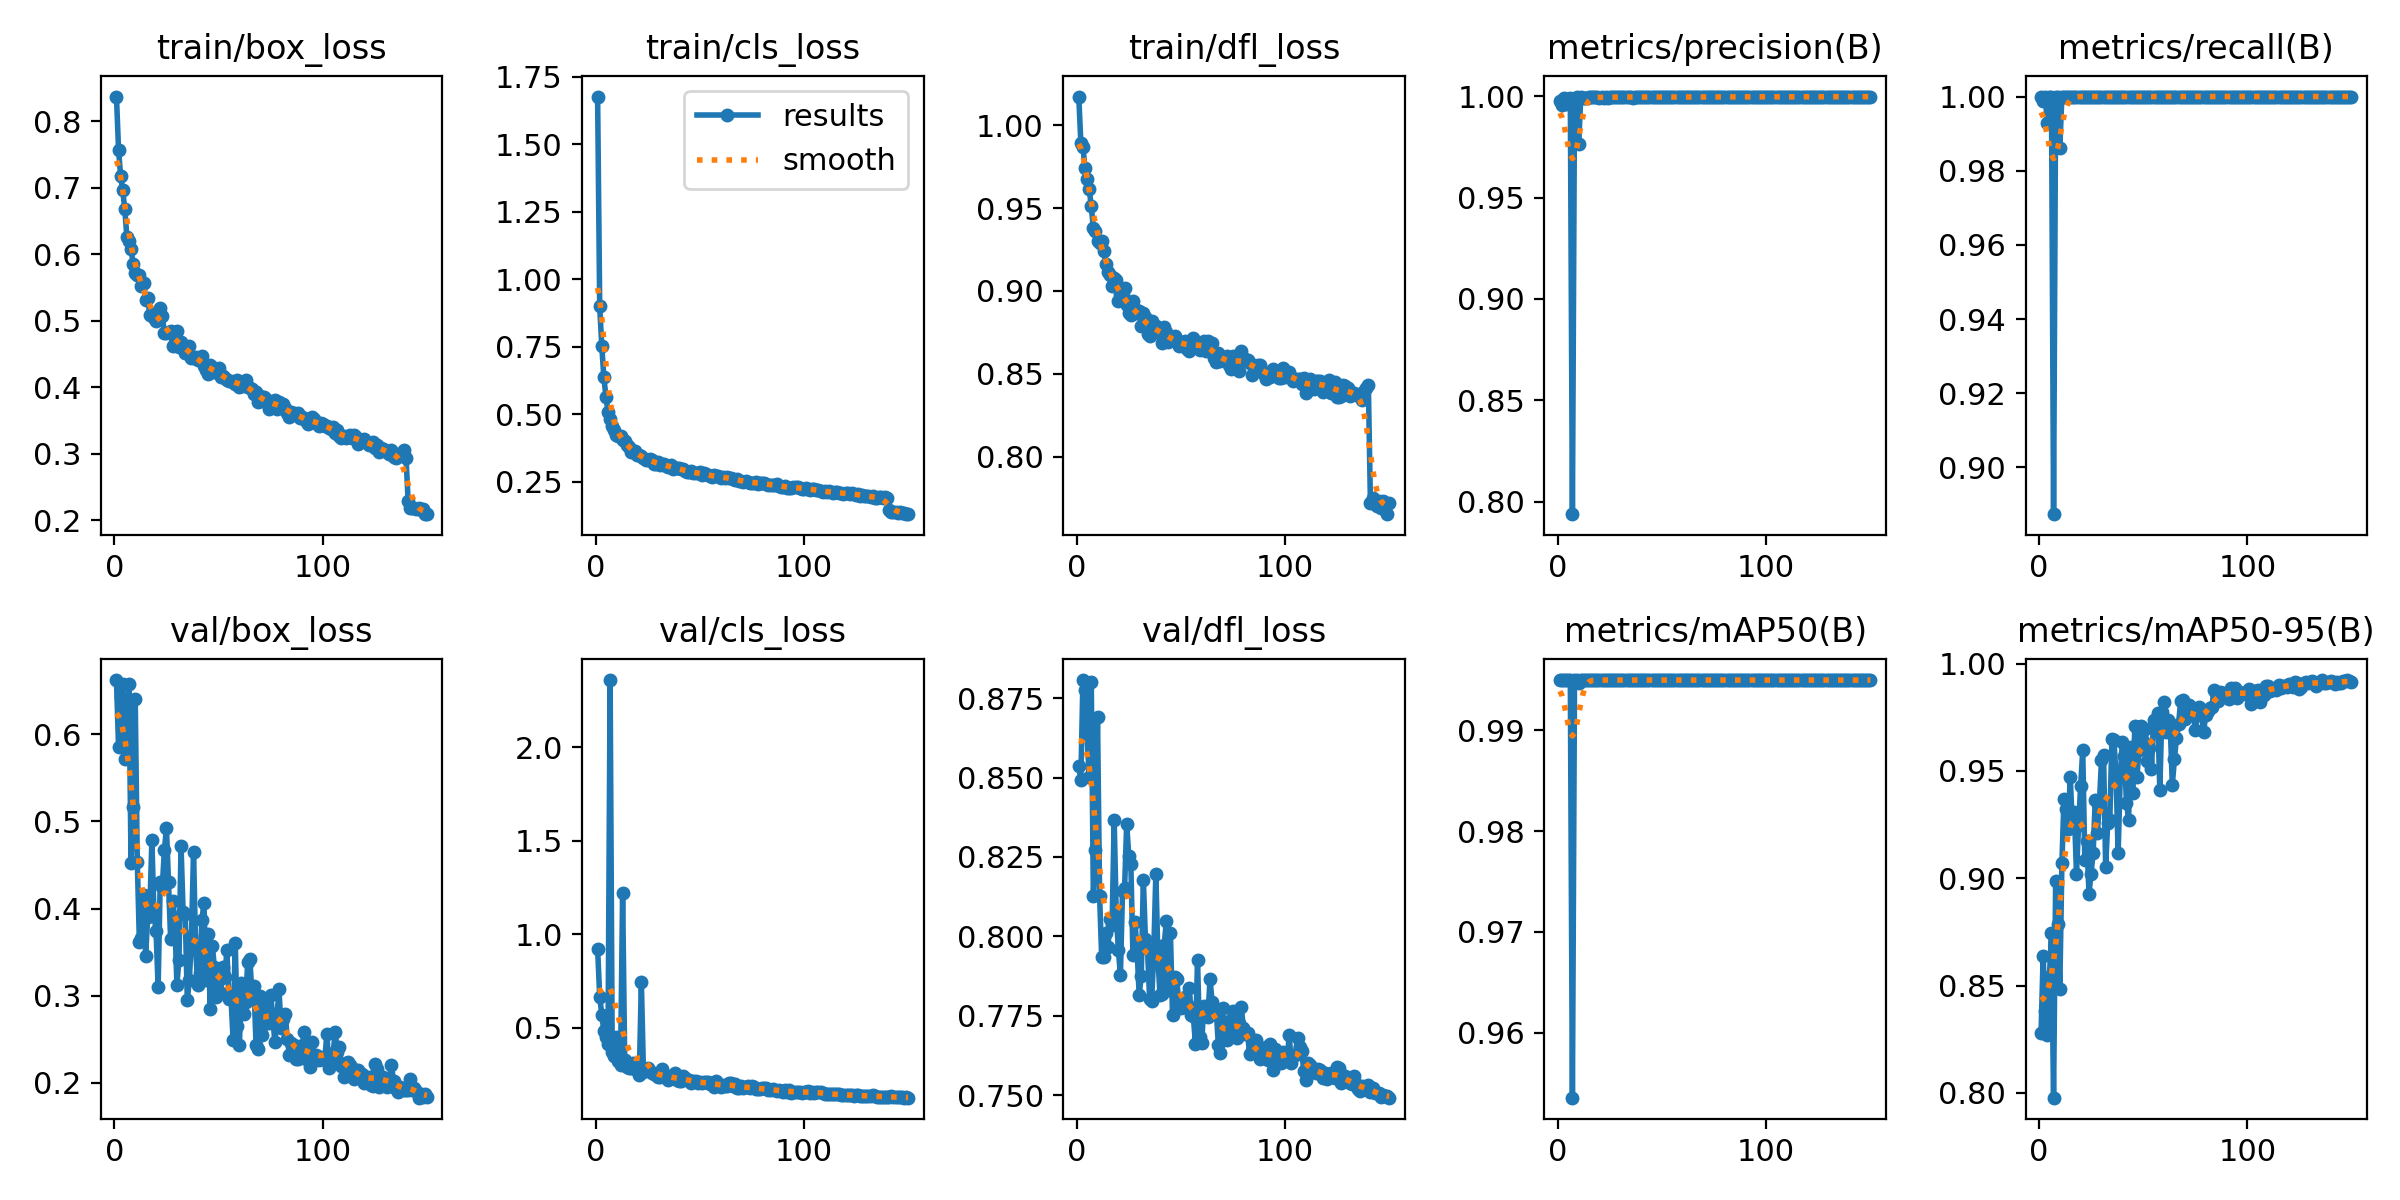

Values plotted in this chart, from the file beside it:
epoch, time, train/box_loss, train/cls_loss, train/dfl_loss, metrics/precision(B), metrics/recall(B), metrics/mAP50(B), metrics/mAP50-95(B), val/box_loss, val/cls_loss, val/dfl_loss, lr/pg0, lr/pg1, lr/pg2
1, 42.59, 0.8372, 1.677, 1.017, 0.9973, 1, 0.995, 0.8279, 0.6623, 0.9218, 0.8537, 0.0004727, 0.0004727, 0.0004727
2, 83.59, 0.7572, 0.9013, 0.9895, 0.9957, 0.9989, 0.995, 0.8638, 0.5855, 0.666, 0.8491, 0.0009428, 0.0009428, 0.0009428
3, 123.1, 0.7176, 0.7519, 0.9869, 0.9988, 1, 0.995, 0.8383, 0.6431, 0.5695, 0.8807, 0.001407, 0.001407, 0.001407
4, 162.6, 0.6962, 0.6368, 0.9742, 0.9962, 0.9928, 0.995, 0.8268, 0.6578, 0.481, 0.8777, 0.001401, 0.001401, 0.001401
5, 202, 0.6674, 0.5651, 0.9675, 0.997, 1, 0.995, 0.8538, 0.5722, 0.4491, 0.8634, 0.001391, 0.001391, 0.001391
6, 241.4, 0.6256, 0.509, 0.9614, 0.9989, 1, 0.995, 0.8743, 0.5738, 0.4127, 0.8501, 0.001382, 0.001382, 0.001382
7, 280.6, 0.6194, 0.483, 0.9513, 0.7939, 0.8874, 0.9536, 0.7978, 0.6579, 2.359, 0.88, 0.001372, 0.001372, 0.001372
8, 319.6, 0.6072, 0.4572, 0.9378, 0.9982, 1, 0.995, 0.8987, 0.4527, 0.369, 0.8127, 0.001363, 0.001363, 0.001363
9, 358.7, 0.5856, 0.4429, 0.9359, 0.9996, 1, 0.995, 0.8787, 0.5161, 0.3494, 0.8271, 0.001354, 0.001354, 0.001354
10, 397.5, 0.5713, 0.4247, 0.9302, 0.9762, 0.9862, 0.9947, 0.8485, 0.6407, 0.4475, 0.8692, 0.001344, 0.001344, 0.001344
11, 436.6, 0.5688, 0.4198, 0.9291, 0.9993, 1, 0.995, 0.9071, 0.4536, 0.3228, 0.8128, 0.001335, 0.001335, 0.001335
12, 475.5, 0.5683, 0.4202, 0.9301, 0.999, 1, 0.995, 0.9371, 0.3619, 0.3023, 0.7933, 0.001325, 0.001325, 0.001325
13, 514.6, 0.5517, 0.4035, 0.9243, 0.9991, 1, 0.995, 0.932, 0.3657, 1.218, 0.7936, 0.001316, 0.001316, 0.001316
14, 553.7, 0.5566, 0.4014, 0.9165, 0.9992, 1, 0.995, 0.9229, 0.415, 0.3278, 0.8011, 0.001306, 0.001306, 0.001306
15, 592.7, 0.531, 0.3846, 0.9113, 0.9995, 1, 0.995, 0.9473, 0.3461, 0.2873, 0.7965, 0.001297, 0.001297, 0.001297
16, 631.7, 0.5347, 0.3801, 0.9098, 0.9994, 1, 0.995, 0.9246, 0.3907, 0.2825, 0.8054, 0.001288, 0.001288, 0.001288
17, 670.7, 0.509, 0.3605, 0.9027, 0.9995, 1, 0.995, 0.9308, 0.3972, 0.2821, 0.8034, 0.001278, 0.001278, 0.001278
18, 709.5, 0.5118, 0.3606, 0.9079, 0.9996, 1, 0.995, 0.9021, 0.4786, 0.3116, 0.8366, 0.001269, 0.001269, 0.001269
19, 748.2, 0.5035, 0.3645, 0.9064, 0.9996, 1, 0.995, 0.9246, 0.393, 0.2775, 0.8071, 0.001259, 0.001259, 0.001259
20, 787.1, 0.4992, 0.3488, 0.8939, 0.9993, 1, 0.995, 0.9429, 0.3743, 0.2745, 0.7957, 0.00125, 0.00125, 0.00125
21, 825.9, 0.5037, 0.3501, 0.8983, 0.9994, 1, 0.995, 0.9597, 0.3098, 0.2454, 0.7878, 0.00124, 0.00124, 0.00124
22, 864.5, 0.5192, 0.3441, 0.8976, 0.9991, 1, 0.995, 0.9085, 0.4302, 0.7423, 0.8143, 0.001231, 0.001231, 0.001231
23, 903.3, 0.5072, 0.3373, 0.9015, 0.9996, 1, 0.995, 0.9174, 0.425, 0.2624, 0.8152, 0.001222, 0.001222, 0.001222
24, 942.2, 0.4811, 0.332, 0.8913, 0.9991, 1, 0.995, 0.8927, 0.4673, 0.2807, 0.8354, 0.001212, 0.001212, 0.001212
25, 981.1, 0.482, 0.3294, 0.8867, 0.9996, 1, 0.995, 0.9021, 0.4922, 0.2821, 0.8255, 0.001203, 0.001203, 0.001203
26, 1020, 0.4825, 0.3328, 0.8857, 0.9996, 1, 0.995, 0.9119, 0.4299, 0.2665, 0.8228, 0.001193, 0.001193, 0.001193
27, 1059, 0.4846, 0.332, 0.8942, 0.9996, 1, 0.995, 0.9363, 0.3652, 0.2554, 0.794, 0.001184, 0.001184, 0.001184
28, 1098, 0.4615, 0.3159, 0.889, 0.9996, 1, 0.995, 0.921, 0.4086, 0.2506, 0.8046, 0.001174, 0.001174, 0.001174
29, 1137, 0.4667, 0.3161, 0.8866, 0.9996, 1, 0.995, 0.9348, 0.3891, 0.2441, 0.7952, 0.001165, 0.001165, 0.001165
30, 1175, 0.4837, 0.3237, 0.8878, 0.9995, 1, 0.995, 0.9551, 0.3125, 0.2339, 0.7816, 0.001155, 0.001155, 0.001155
31, 1214, 0.4604, 0.3118, 0.8786, 0.9997, 1, 0.995, 0.9573, 0.3412, 0.2335, 0.7876, 0.001146, 0.001146, 0.001146
32, 1253, 0.4676, 0.3169, 0.8868, 0.9996, 1, 0.995, 0.9054, 0.4714, 0.2789, 0.8178, 0.001137, 0.001137, 0.001137
33, 1292, 0.4638, 0.3145, 0.8841, 0.9995, 1, 0.995, 0.9259, 0.3956, 0.2495, 0.7991, 0.001127, 0.001127, 0.001127
34, 1331, 0.4518, 0.3082, 0.874, 0.9995, 1, 0.995, 0.9269, 0.394, 0.2403, 0.796, 0.001118, 0.001118, 0.001118
35, 1369, 0.453, 0.3046, 0.873, 0.9996, 1, 0.995, 0.9647, 0.2949, 0.2217, 0.7803, 0.001108, 0.001108, 0.001108
36, 1409, 0.4612, 0.3106, 0.882, 0.9993, 1, 0.995, 0.9644, 0.3184, 0.2312, 0.7797, 0.001099, 0.001099, 0.001099
37, 1448, 0.4435, 0.2979, 0.8772, 0.9996, 1, 0.995, 0.947, 0.368, 0.2291, 0.7951, 0.001089, 0.001089, 0.001089
38, 1486, 0.4441, 0.3008, 0.879, 0.9995, 1, 0.995, 0.9117, 0.4654, 0.2555, 0.8197, 0.00108, 0.00108, 0.00108
39, 1525, 0.4458, 0.3014, 0.8774, 0.9996, 1, 0.995, 0.9471, 0.3547, 0.2212, 0.7931, 0.001071, 0.001071, 0.001071
40, 1564, 0.4415, 0.2999, 0.8747, 0.9996, 1, 0.995, 0.9634, 0.3118, 0.2158, 0.7814, 0.001061, 0.001061, 0.001061
41, 1603, 0.4405, 0.2975, 0.8687, 0.9996, 1, 0.995, 0.9569, 0.3266, 0.2149, 0.7818, 0.001052, 0.001052, 0.001052
42, 1642, 0.4467, 0.2966, 0.8781, 0.9995, 1, 0.995, 0.9352, 0.3868, 0.2406, 0.7971, 0.001042, 0.001042, 0.001042
43, 1681, 0.4319, 0.2913, 0.875, 0.9996, 1, 0.995, 0.9273, 0.4064, 0.2301, 0.8048, 0.001033, 0.001033, 0.001033
44, 1720, 0.4254, 0.2862, 0.8692, 0.9994, 1, 0.995, 0.9611, 0.3185, 0.2218, 0.783, 0.001023, 0.001023, 0.001023
45, 1758, 0.4201, 0.2852, 0.8712, 0.9996, 1, 0.995, 0.9395, 0.371, 0.2204, 0.8009, 0.001014, 0.001014, 0.001014
46, 1797, 0.4332, 0.2886, 0.8702, 0.9996, 1, 0.995, 0.971, 0.2845, 0.2023, 0.7753, 0.001005, 0.001005, 0.001005
47, 1836, 0.4308, 0.2822, 0.8728, 0.9996, 1, 0.995, 0.9469, 0.3572, 0.2124, 0.7871, 0.0009952, 0.0009952, 0.0009952
48, 1875, 0.4228, 0.2843, 0.8699, 0.9995, 1, 0.995, 0.9595, 0.3331, 0.2125, 0.7865, 0.0009857, 0.0009857, 0.0009857
49, 1914, 0.4223, 0.2845, 0.8665, 0.9995, 1, 0.995, 0.9708, 0.2989, 0.2049, 0.7793, 0.0009763, 0.0009763, 0.0009763
50, 1953, 0.4283, 0.2849, 0.8683, 0.9994, 1, 0.995, 0.9637, 0.3175, 0.2094, 0.7773, 0.0009669, 0.0009669, 0.0009669
51, 1992, 0.4157, 0.2757, 0.8686, 0.9996, 1, 0.995, 0.9695, 0.3035, 0.2019, 0.7802, 0.0009574, 0.0009574, 0.0009574
52, 2031, 0.4161, 0.2829, 0.8697, 0.9996, 1, 0.995, 0.9544, 0.3332, 0.2092, 0.781, 0.000948, 0.000948, 0.000948
53, 2069, 0.4142, 0.2781, 0.8652, 0.9994, 1, 0.995, 0.9606, 0.321, 0.2082, 0.7786, 0.0009386, 0.0009386, 0.0009386
54, 2108, 0.4108, 0.2745, 0.864, 0.9996, 1, 0.995, 0.9507, 0.352, 0.2107, 0.7836, 0.0009291, 0.0009291, 0.0009291
55, 2147, 0.4086, 0.2713, 0.8672, 0.9996, 1, 0.995, 0.9736, 0.2966, 0.1973, 0.7751, 0.0009197, 0.0009197, 0.0009197
56, 2186, 0.4099, 0.2671, 0.8713, 0.9995, 1, 0.995, 0.9703, 0.2967, 0.2038, 0.7748, 0.0009103, 0.0009103, 0.0009103
57, 2225, 0.4072, 0.2735, 0.8686, 0.9994, 1, 0.995, 0.9768, 0.2491, 0.183, 0.7661, 0.0009008, 0.0009008, 0.0009008
58, 2264, 0.4049, 0.2715, 0.868, 0.9996, 1, 0.995, 0.9411, 0.3608, 0.2126, 0.7924, 0.0008914, 0.0008914, 0.0008914
59, 2303, 0.4101, 0.2726, 0.8646, 0.9996, 1, 0.995, 0.9774, 0.2654, 0.1924, 0.7682, 0.000882, 0.000882, 0.000882
60, 2342, 0.4002, 0.2644, 0.8651, 0.9995, 1, 0.995, 0.9821, 0.2432, 0.1812, 0.7663, 0.0008725, 0.0008725, 0.0008725
... 90 more rows
